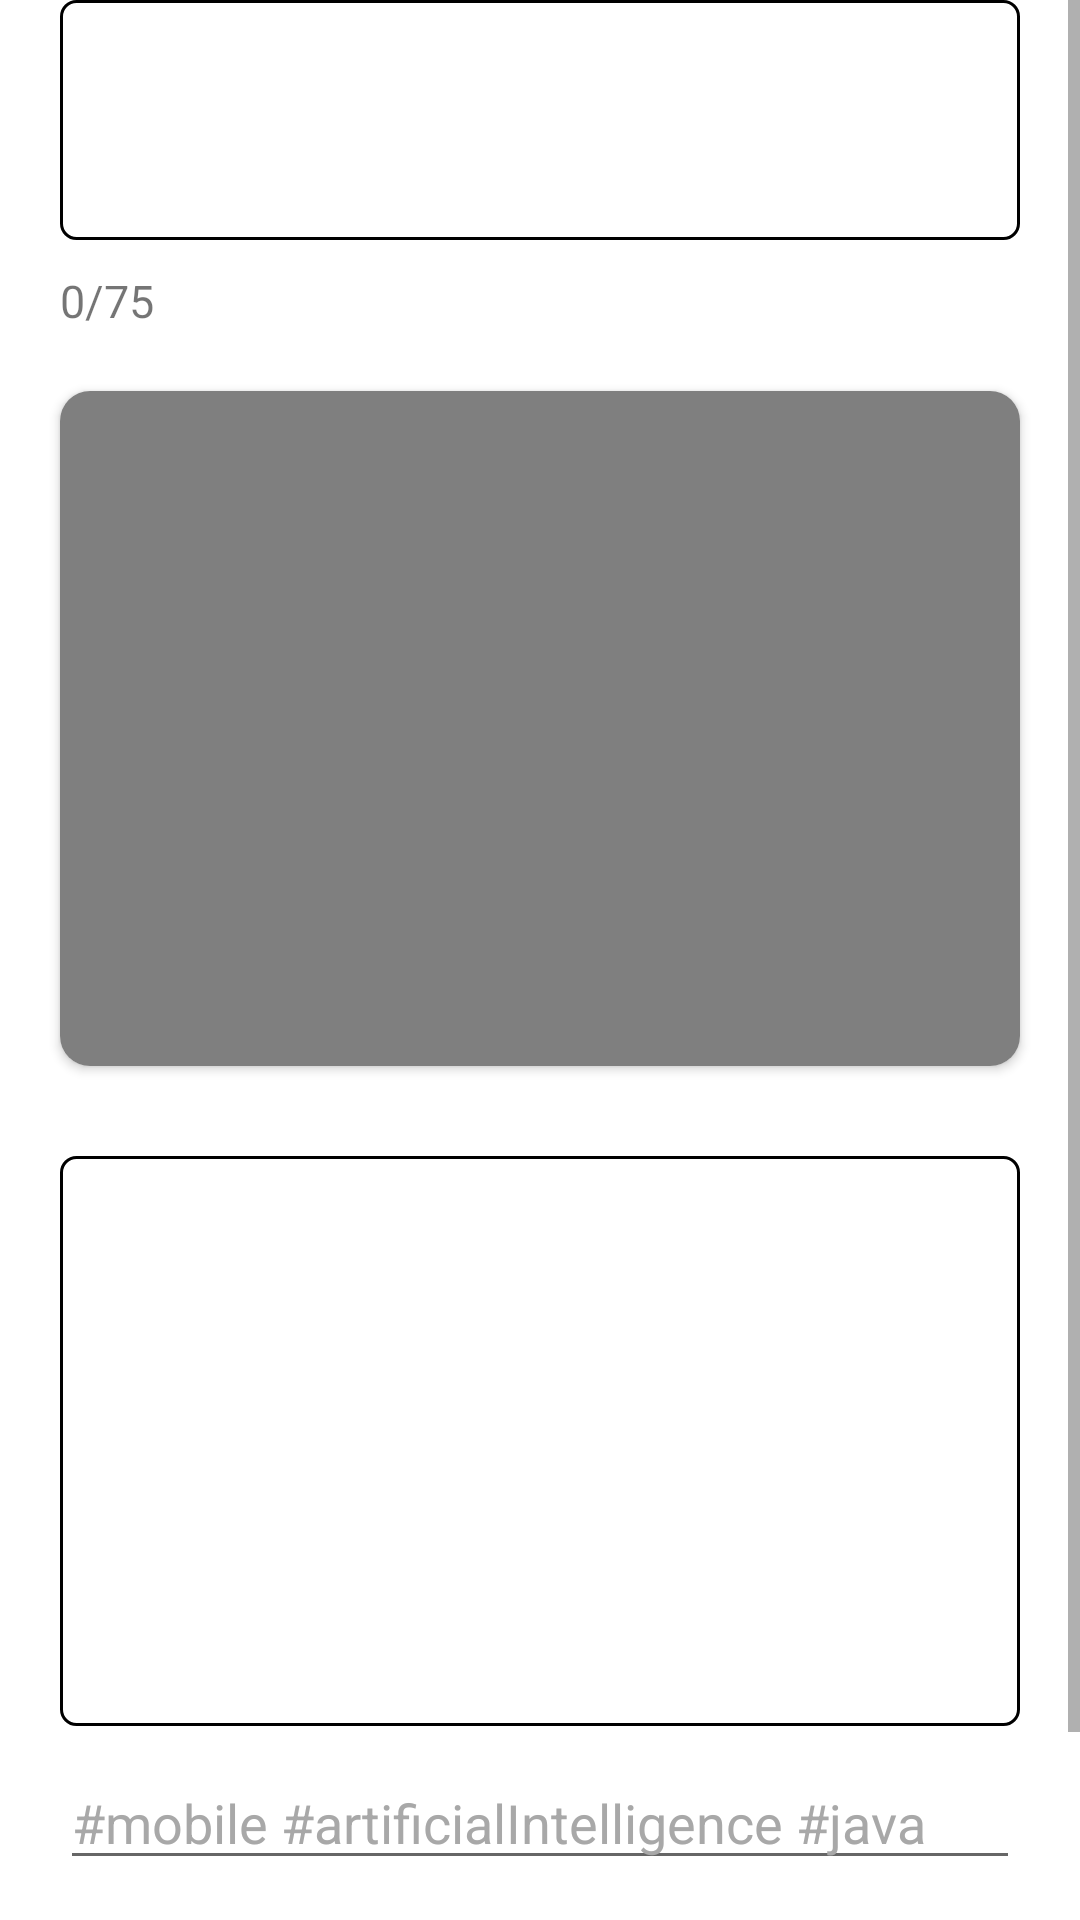

Write the Android layout XML for this screen, with the resource values it uses.
<!-- AndroidManifest.xml: application theme Theme.Tenarse -->
<!-- res/layout/fragment_add_videos.xml -->
<?xml version="1.0" encoding="utf-8"?>
<androidx.constraintlayout.widget.ConstraintLayout xmlns:android="http://schemas.android.com/apk/res/android"
    xmlns:app="http://schemas.android.com/apk/res-auto"
    xmlns:tools="http://schemas.android.com/tools"
    android:id="@+id/fragment_add_videos"
    android:layout_width="match_parent"
    android:layout_height="match_parent">

    <ScrollView
        android:layout_width="match_parent"
        android:layout_height="match_parent"
        app:layout_constraintBottom_toBottomOf="parent"
        app:layout_constraintEnd_toEndOf="parent"
        app:layout_constraintStart_toStartOf="parent"
        app:layout_constraintTop_toTopOf="parent">

        <androidx.constraintlayout.widget.ConstraintLayout
            android:layout_width="match_parent"
            android:layout_height="wrap_content">

            <EditText
                android:id="@+id/postText"
                android:layout_width="0dp"
                android:layout_height="80dp"
                android:paddingStart="5dp"
                android:paddingEnd="5dp"
                android:layout_marginStart="20dp"
                android:layout_marginEnd="20dp"
                android:background="@drawable/text_multiline_border"
                android:gravity="start|top"
                android:inputType="textMultiLine"
                app:layout_constraintEnd_toEndOf="parent"
                app:layout_constraintStart_toStartOf="parent"
                app:layout_constraintTop_toTopOf="parent" />

            <TextView
                android:id="@+id/textoLength"
                android:layout_width="wrap_content"
                android:layout_height="wrap_content"
                android:text="0/75"
                android:layout_marginTop="10dp"
                android:textSize="15sp"
                app:layout_constraintEnd_toEndOf="@+id/postText"
                app:layout_constraintHorizontal_bias="0.0"
                app:layout_constraintStart_toStartOf="@+id/postText"
                app:layout_constraintTop_toBottomOf="@id/postText" />

            <androidx.cardview.widget.CardView
                android:id="@+id/card_view_rv_image"
                android:layout_width="match_parent"
                android:layout_height="225dp"
                android:layout_marginStart="20dp"
                android:layout_marginTop="20dp"
                android:layout_marginEnd="20dp"
                app:cardCornerRadius="10dp"
                app:layout_constraintEnd_toEndOf="parent"
                app:layout_constraintStart_toStartOf="parent"
                app:layout_constraintTop_toBottomOf="@+id/textoLength">

                <ImageView
                    android:id="@+id/preopen_video"
                    android:layout_gravity="center"
                    android:layout_width="100dp"
                    android:layout_height="100dp"
                    android:scaleType="centerCrop"
                    android:src="@drawable/add_video_ico" />

                <VideoView
                    android:id="@+id/rv_post_video"
                    android:layout_width="wrap_content"
                    android:layout_height="wrap_content"
                    android:scaleType="centerCrop"
                    android:src="@drawable/image_post_test" />
            </androidx.cardview.widget.CardView>

            <ImageView
                android:id="@+id/imageView5"
                android:layout_width="wrap_content"
                android:layout_height="wrap_content"
                android:layout_marginTop="10dp"
                android:src="@drawable/user_icon"
                app:layout_constraintEnd_toEndOf="parent"
                app:layout_constraintStart_toStartOf="parent"
                app:layout_constraintTop_toBottomOf="@+id/card_view_rv_image" />

            <androidx.recyclerview.widget.RecyclerView
                android:id="@+id/add_recyclerView_video"
                android:layout_width="0dp"
                android:layout_height="wrap_content"
                android:layout_marginStart="20dp"
                android:layout_marginTop="20dp"
                android:layout_marginEnd="20dp"
                android:background="@drawable/text_multiline_border"
                android:minHeight="190dp"
                app:layout_constraintEnd_toEndOf="parent"
                app:layout_constraintStart_toStartOf="parent"
                app:layout_constraintTop_toBottomOf="@+id/imageView5">

            </androidx.recyclerview.widget.RecyclerView>

            <AutoCompleteTextView
                android:id="@+id/autoCompleteVideo"
                android:layout_width="0dp"
                android:layout_height="wrap_content"
                android:layout_marginStart="20dp"
                android:layout_marginTop="10dp"
                android:layout_marginEnd="20dp"
                android:hint="#mobile #artificialIntelligence #java"
                android:textColorHint="#A8A8A8"
                app:layout_constraintEnd_toEndOf="parent"
                app:layout_constraintStart_toStartOf="parent"
                app:layout_constraintTop_toBottomOf="@+id/add_recyclerView_video" />

            <ProgressBar
                android:id="@+id/barraCarga"
                android:layout_width="wrap_content"
                android:layout_height="wrap_content"
                app:layout_constraintEnd_toEndOf="parent"
                android:visibility="gone"
                android:layout_marginTop="20dp"
                app:layout_constraintStart_toStartOf="parent"
                app:layout_constraintTop_toBottomOf="@+id/autoCompleteVideo" />

            <Button
                android:id="@+id/uploadVideo"
                android:layout_width="0dp"
                android:layout_height="wrap_content"
                android:layout_marginStart="50dp"
                android:layout_marginEnd="50dp"
                android:layout_marginBottom="20dp"
                android:layout_marginTop="15dp"
                android:text="Subir"
                android:textAllCaps="false"
                app:layout_constraintBottom_toBottomOf="parent"
                app:layout_constraintEnd_toEndOf="parent"
                app:layout_constraintStart_toStartOf="parent"
                app:layout_constraintTop_toBottomOf="@+id/barraCarga" />

            <TextView
                android:id="@+id/errorText"
                android:layout_width="wrap_content"
                android:layout_height="wrap_content"
                android:textColor="@color/red"
                android:layout_marginStart="35dp"
                android:layout_marginTop="10dp"
                android:visibility="gone"
                android:layout_marginEnd="35dp"
                android:text="El hashtag tiene que empezar por '#'"
                app:layout_constraintEnd_toEndOf="@+id/autoCompleteVideo"
                app:layout_constraintStart_toStartOf="@+id/autoCompleteVideo"
                app:layout_constraintTop_toBottomOf="@+id/autoCompleteVideo" />

            <TextView
                android:id="@+id/errorFaltanCampos"
                android:layout_width="wrap_content"
                android:layout_height="wrap_content"
                android:textColor="@color/red"
                android:layout_marginStart="35dp"
                android:layout_marginTop="10dp"
                android:layout_marginEnd="35dp"
                android:visibility="gone"
                android:text="Faltan campos por rellenar o el texto es muy largo"
                app:layout_constraintEnd_toEndOf="@+id/uploadVideo"
                app:layout_constraintStart_toStartOf="@+id/uploadVideo"
                app:layout_constraintTop_toBottomOf="@+id/uploadVideo" />

        </androidx.constraintlayout.widget.ConstraintLayout>
    </ScrollView>


</androidx.constraintlayout.widget.ConstraintLayout>
<!-- resources referenced by this layout -->
<resources>
  <color name="red">#F31E1E</color>
  <!-- drawable add_video_ico (drawable) -->
  <vector android:height="24dp" android:tint="#A8A8A8"
      android:viewportHeight="24" android:viewportWidth="24"
      android:width="24dp" xmlns:android="http://schemas.android.com/apk/res/android">
      <path android:fillColor="@android:color/white" android:pathData="M17,10.5V7c0,-0.55 -0.45,-1 -1,-1H4c-0.55,0 -1,0.45 -1,1v10c0,0.55 0.45,1 1,1h12c0.55,0 1,-0.45 1,-1v-3.5l4,4v-11l-4,4zM14,13h-3v3H9v-3H6v-2h3V8h2v3h3v2z"/>
  </vector>
  <!-- drawable image_post_test: png bitmap (drawable, 681647 bytes) -->
  <!-- drawable text_multiline_border (drawable) -->
  <?xml version="1.0" encoding="utf-8"?>
  <shape xmlns:android="http://schemas.android.com/apk/res/android"
      android:shape="rectangle">
      <corners android:radius="5dp"/>
      <stroke android:width="1dp"
          android:color="@color/black" />
  </shape>
  <style name="Theme.Tenarse" parent="Theme.MaterialComponents.DayNight.DarkActionBar">
          
          <item name="colorPrimary">#000000</item>
          <item name="colorPrimaryVariant">@color/black</item>
          <item name="colorOnPrimary">@color/white</item>
          
          <item name="colorSecondary">@color/teal_200</item>
          <item name="colorSecondaryVariant">@color/teal_700</item>
          <item name="colorOnSecondary">@color/black</item>
          
          <item name="android:statusBarColor">?attr/colorPrimaryVariant</item>
          
          <item name="android:forceDarkAllowed" tools:targetApi="q">false</item>
      </style>
  <color name="black">#FF000000</color>
  <color name="white">#FFFFFFFF</color>
  <color name="teal_200">#000000</color>
  <color name="teal_700">#FF018786</color>
</resources>
